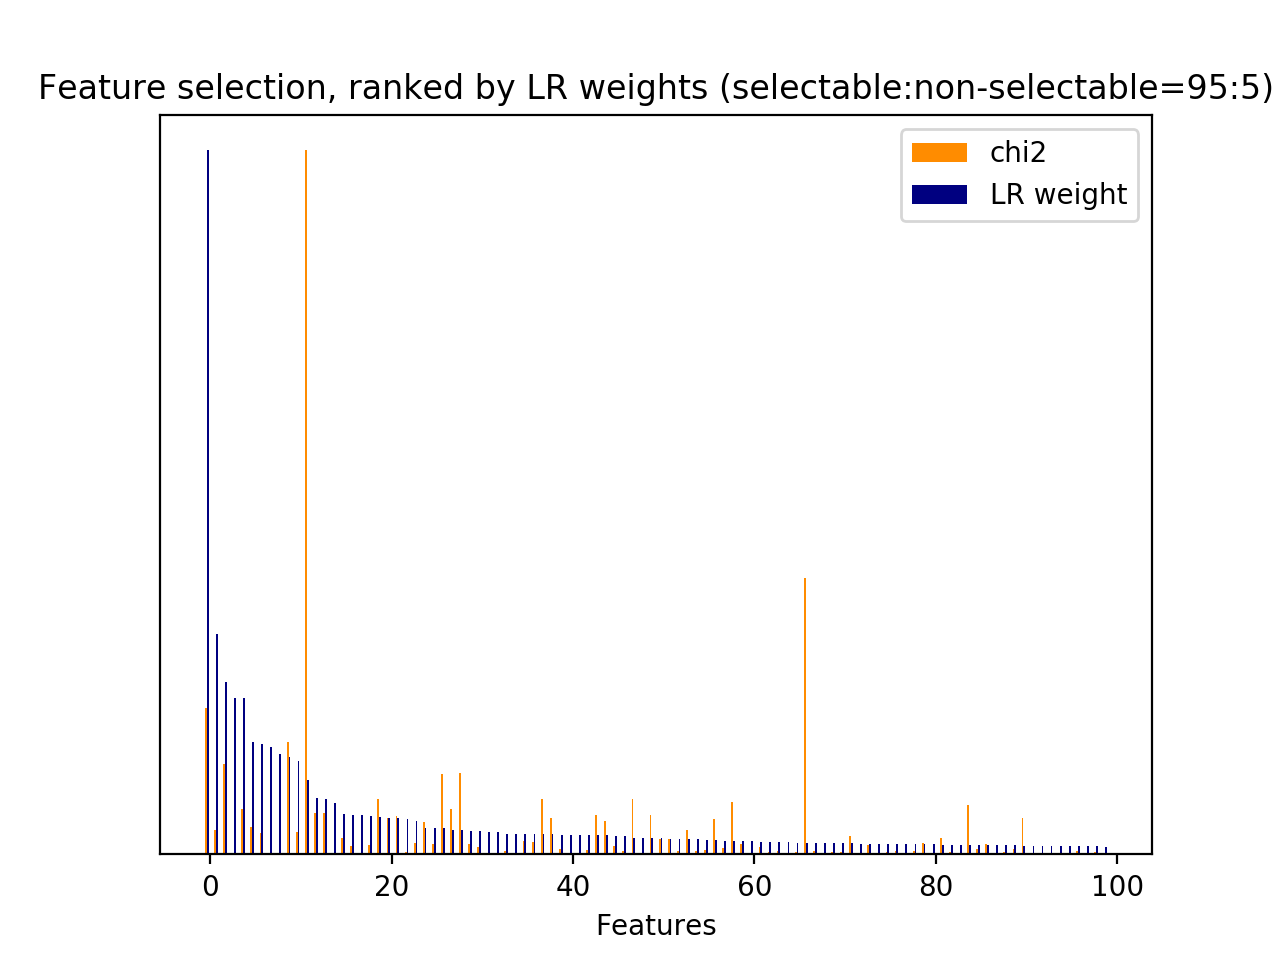

The table this chart was drawn from, first rows:
id, name, prefix, chi2, chi2_rank, clf_weight, clf_weight_rank
0, 1, b'1-utterance_length.current_user_uttera…, 116.9, 103, 0.0475, 23
1, 2.1, b'2.1-user_action_words.current_user_utt…, 426.7, 26, 0.0796, 12
2, 2.1, b'2.1-user_action_words.current_user_utt…, 15.18, 642, 0.0112, 99
3, 2.1, b'2.1-user_action_words.current_user_utt…, 28.93, 381, 0.0014, 605
4, 2.1, b'2.1-user_action_words.current_user_utt…, 3.644, 1713, 0.0000, 2461
5, 2.1, b'2.1-user_action_words.current_user_utt…, 40.46, 257, 0.0002, 1285
6, 2.1, b'2.1-user_action_words.current_user_utt…, 29.4, 373, 0.0056, 203
7, 2.1, b'2.1-user_action_words.current_user_utt…, 98, 121, 0.0050, 233
8, 2.1, b'2.1-user_action_words.current_user_utt…, 130.7, 95, 0.0001, 1415
9, 2.1, b'2.1-user_action_words.current_user_utt…, 3.562, 1786, 0.0000, 2476
10, 2.1, b'2.1-user_action_words.current_user_utt…, 3.562, 1754, 0.0001, 1673
11, 2.1, b'2.1-user_action_words.current_user_utt…, 10.28, 883, 0.0012, 658
12, 2.1, b'2.1-user_action_words.current_user_utt…, 137.8, 86, 0.0033, 343
13, 2.1, b'2.1-user_action_words.current_user_utt…, 1.154, 2888, 0.0009, 722
14, 2.1, b'2.1-user_action_words.current_user_utt…, 78.92, 147, 0.0029, 386
15, 2.1, b'2.1-user_action_words.current_user_utt…, 410.7, 32, 0.0273, 43
16, 2.1, b'2.1-user_action_words.current_user_utt…, 234.8, 54, 0.0003, 1157
17, 2.1, b'2.1-user_action_words.current_user_utt…, 407, 35, 0.0035, 323
18, 2.1, b'2.1-user_action_words.current_user_utt…, 116, 105, 0.0000, 2401
19, 2.1, b'2.1-user_action_words.current_user_utt…, 33.21, 333, 0.0014, 584
20, 2.1, b'2.1-user_action_words.current_user_utt…, 0.8070, 3325, 0.0000, 2447
21, 2.1, b'2.1-user_action_words.current_user_utt…, 107.6, 112, 0.0189, 59
22, 2.1, b'2.1-user_action_words.current_user_utt…, 6.063, 1346, 0.0000, 2437
23, 2.1, b'2.1-user_action_words.current_user_utt…, 4.96, 1467, 0.0002, 1262
24, 2.1, b'2.1-user_action_words.current_user_utt…, 20.35, 515, 0.0002, 1321
25, 2.1, b'2.1-user_action_words.current_user_utt…, 7.187, 1168, 0.0000, 2566
26, 2.2, b'2.2-#user_action_words.current_user_ut…, 41.58, 248, 0.0274, 42
28, 3, b'3-time_feature__end_of_session', 39.32, 270, 0.0006, 875
29, 3, b'3-time_feature__start_of_session', 0.0000, 3398, 0.0000, 2579
30, 3, b'3-time_feature__time_ratio', 251.3, 52, 0.3133, 1
31, 3, b'3-time_feature__turns_from_start', 2873, 1, 0.0168, 66
32, 3, b'3-time_feature__turns_to_end', 7328, 0, 0.1063, 11
33, 1, b'1-utterance_length.next_system_utteran…, 325.2, 46, 0.0090, 125
34, 1, b'1-utterance_length.next_user_utterance…, 544.2, 14, 0.0191, 58
35, 2.1, b'2.1-user_action_words.next_user_uttera…, 467.7, 23, 0.0026, 409
36, 2.1, b'2.1-user_action_words.next_user_uttera…, 298.2, 48, 0.0043, 269
37, 2.1, b'2.1-user_action_words.next_user_uttera…, 12.64, 741, 0.0001, 1459
38, 2.1, b'2.1-user_action_words.next_user_uttera…, 10.02, 912, 0.0000, 1794
39, 2.1, b'2.1-user_action_words.next_user_uttera…, 70.68, 159, 0.0055, 207
40, 2.1, b'2.1-user_action_words.next_user_uttera…, 26.56, 398, 0.0014, 592
41, 2.1, b'2.1-user_action_words.next_user_uttera…, 49.32, 211, 0.0022, 455
42, 2.1, b'2.1-user_action_words.next_user_uttera…, 385.2, 37, 0.0030, 368
43, 2.1, b'2.1-user_action_words.next_user_uttera…, 3.562, 1768, 0.0000, 2509
44, 2.1, b'2.1-user_action_words.next_user_uttera…, 3.562, 1718, 0.0001, 1516
45, 2.1, b'2.1-user_action_words.next_user_uttera…, 180.8, 68, 0.0015, 568
46, 2.1, b'2.1-user_action_words.next_user_uttera…, 55.22, 189, 0.0127, 89
47, 2.1, b'2.1-user_action_words.next_user_uttera…, 1.614, 2803, 0.0011, 682
48, 2.1, b'2.1-user_action_words.next_user_uttera…, 55.76, 186, 0.0075, 152
49, 2.1, b'2.1-user_action_words.next_user_uttera…, 520.1, 17, 0.0022, 447
50, 2.1, b'2.1-user_action_words.next_user_uttera…, 84.6, 138, 0.0006, 868
51, 2.1, b'2.1-user_action_words.next_user_uttera…, 509.6, 20, 0.0005, 957
52, 2.1, b'2.1-user_action_words.next_user_uttera…, 127, 99, 0.0002, 1354
53, 2.1, b'2.1-user_action_words.next_user_uttera…, 5.601, 1412, 0.0036, 310
54, 2.1, b'2.1-user_action_words.next_user_uttera…, 3.562, 1755, 0.0000, 2334
55, 2.1, b'2.1-user_action_words.next_user_uttera…, 65.86, 165, 0.0013, 626
56, 2.1, b'2.1-user_action_words.next_user_uttera…, 5.995, 1356, 0.0000, 2557
57, 2.1, b'2.1-user_action_words.next_user_uttera…, 2.48, 2452, 0.0000, 2289
58, 2.1, b'2.1-user_action_words.next_user_uttera…, 8.194, 1069, 0.0000, 2298
59, 2.1, b'2.1-user_action_words.next_user_uttera…, 2.268, 2583, 0.0000, 2508
60, 2.2, b'2.2-#user_action_words.next_user_utter…, 156.4, 79, 0.0221, 51
... 3,340 more rows
